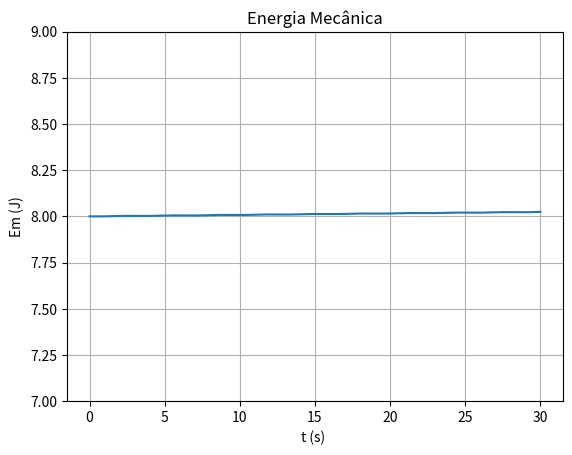

The script that saved this image:
# -*- coding: utf-8 -*-1
"""
Created on Mon May  9 17:30:26 2022

[redacted]
"""
#c) Calcule a energia mecânica. É constante ao longo do tempo?
import matplotlib.pyplot as plt
import numpy as np

k = 1
m = 1

#t = np.arange(0, 200+dt, dt) Outra maneira de fazer o t
#Tmpo inicial e final
ti =0
tf=30
dt = 0.0001
n = int((tf-ti) / dt)
t = np.linspace(ti, tf, n)

x = np.empty(n)
v = np.empty(n)
a= np.empty(n)
Em = np.empty(n)

x[0] = 4
v[0] = 0
a[0] = -k/m*x[0]

ampsMax= []
temposMax = []
periodos = []

for i in range(n-1):
    a[i+1] = -k/m*x[i]
    v[i+1] = v[i] +a[i+1]*dt #a[i+1] - euler cromer
    x[i+1] = x[i] +v[i+1]*dt #v[i+1] - euler cromer

    v[i+1] = v[i] + a[i]*dt # Pelo método de Euler, não funcionava
    x[i+1] = x[i]+v[i+1]*dt

Em = 0.5*m* v**2 + 0.5*k*(x**2) #alínea C   
for i in range(n-1):
    if (x[i-1]<x[i]>x[i+1] and i>0 ): 
        ampsMax.append(x[i])
        temposMax.append(t[i])
    
AmplitudeMédia = sum(ampsMax) / len(ampsMax)
print(AmplitudeMédia)    
#alinea b        
for i in range(len(temposMax)-1):
    periodos.append(temposMax[i+1] - temposMax[i])       
    
PeriodoMedia = sum(periodos) / len(periodos)
print(PeriodoMedia)   

   
plt.plot(t,Em)
plt.ylim(7,9) # Para corrigir  a linha estar toda torta, e passar a direito. (Apenas visual!!!)
plt.xlabel("t (s) ")
plt.ylabel("Em (J)")
plt.title("Energia Mecânica")
plt.grid()